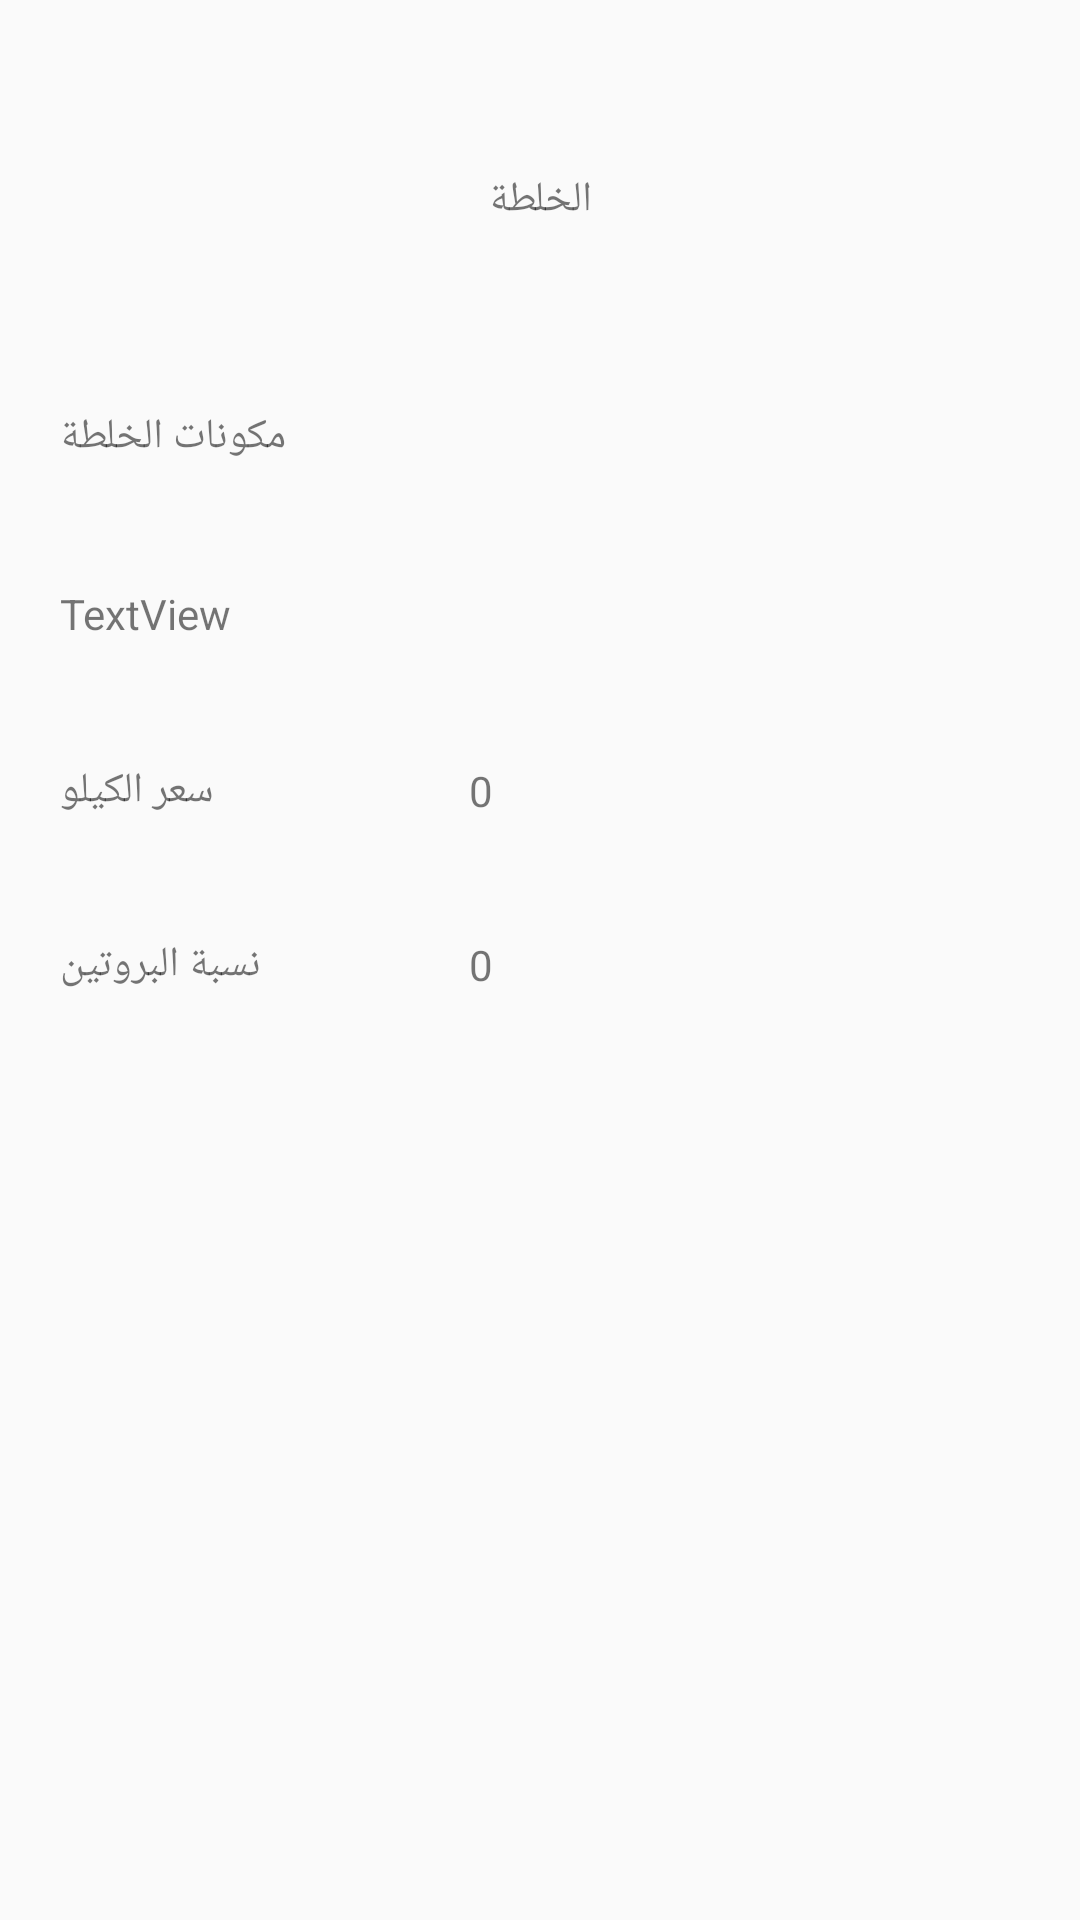

Layout XML and referenced resources for this Android screen:
<!-- AndroidManifest.xml: application theme Theme.Feeds -->
<!-- res/layout/activity_mixes_details.xml -->
<?xml version="1.0" encoding="utf-8"?>
<androidx.constraintlayout.widget.ConstraintLayout xmlns:android="http://schemas.android.com/apk/res/android"
    xmlns:app="http://schemas.android.com/apk/res-auto"
    xmlns:tools="http://schemas.android.com/tools"
    android:layout_width="match_parent"
    android:layout_height="match_parent"
    tools:context=".mixes_details">

    <TextView
        android:id="@+id/textView2"
        android:layout_width="wrap_content"
        android:layout_height="wrap_content"
        android:layout_marginTop="57dp"
        android:text="الخلطة"
        app:layout_constraintEnd_toEndOf="parent"
        app:layout_constraintStart_toStartOf="parent"
        app:layout_constraintTop_toTopOf="parent" />

    <TextView
        android:id="@+id/textView4"
        android:layout_width="wrap_content"
        android:layout_height="wrap_content"
        android:layout_marginStart="20dp"
        android:layout_marginTop="60dp"
        android:text="مكونات الخلطة"
        app:layout_constraintStart_toStartOf="parent"
        app:layout_constraintTop_toBottomOf="@+id/textView2" />

    <TextView
        android:id="@+id/textView5"
        android:layout_width="match_parent"
        android:layout_height="wrap_content"
        android:layout_marginStart="20dp"
        android:layout_marginTop="40dp"
        android:layout_marginEnd="20dp"
        android:text="TextView"

        app:layout_constraintEnd_toEndOf="parent"
        app:layout_constraintStart_toStartOf="parent"
        app:layout_constraintTop_toBottomOf="@+id/textView4" />

    <TextView
        android:id="@+id/textView6"
        android:layout_width="wrap_content"
        android:layout_height="wrap_content"
        android:layout_marginStart="20dp"
        android:layout_marginTop="40dp"
        android:text="سعر الكيلو"
        app:layout_constraintStart_toStartOf="parent"
        app:layout_constraintTop_toBottomOf="@+id/textView5" />

    <TextView
        android:id="@+id/textView7"
        android:layout_width="wrap_content"
        android:layout_height="wrap_content"
        android:layout_marginStart="85dp"
        android:text="0"
        app:layout_constraintBottom_toBottomOf="@+id/textView6"
        app:layout_constraintStart_toEndOf="@+id/textView6"
        app:layout_constraintTop_toTopOf="@+id/textView6" />

    <TextView
        android:id="@+id/textView8"
        android:layout_width="wrap_content"
        android:layout_height="wrap_content"
        android:layout_marginTop="39dp"
        android:text="نسبة البروتين"
        app:layout_constraintStart_toStartOf="@+id/textView6"
        app:layout_constraintTop_toBottomOf="@+id/textView6" />

    <TextView
        android:id="@+id/textView9"
        android:layout_width="wrap_content"
        android:layout_height="wrap_content"
        android:layout_marginTop="39dp"
        android:text="0"
        app:layout_constraintEnd_toEndOf="@+id/textView7"
        app:layout_constraintStart_toStartOf="@+id/textView7"
        app:layout_constraintTop_toBottomOf="@+id/textView7" />
</androidx.constraintlayout.widget.ConstraintLayout>
<!-- resources referenced by this layout -->
<resources>
  <style name="Theme.Feeds" parent="Theme.AppCompat.DayNight.NoActionBar">
          
          <item name="colorPrimary">@color/blue</item>
          <item name="colorPrimaryVariant">@color/secondary_blue</item>
          <item name="colorOnPrimary">@color/white</item>
          
          <item name="colorSecondary">@color/white</item>
          <item name="colorSecondaryVariant">@color/teal_700</item>
          <item name="colorOnSecondary">@color/black</item>
          
          <item name="android:statusBarColor">@color/white</item>
      </style>
  <color name="blue">#16355A</color>
  <color name="secondary_blue">#66697A</color>
  <color name="white">#FFFFFFFF</color>
  <color name="teal_700">#FF018786</color>
  <color name="black">#FF000000</color>
</resources>
